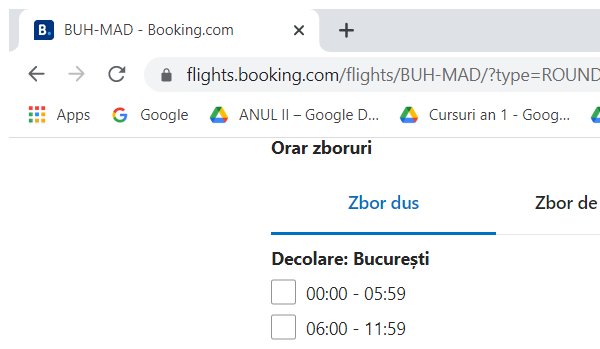
Task: Travel Buddy Robot
Workflow: GetFlightData

Step 1: Attach Browser 'chrome.exe Booking.com' in window '* - Booking.com' (chrome.exe)

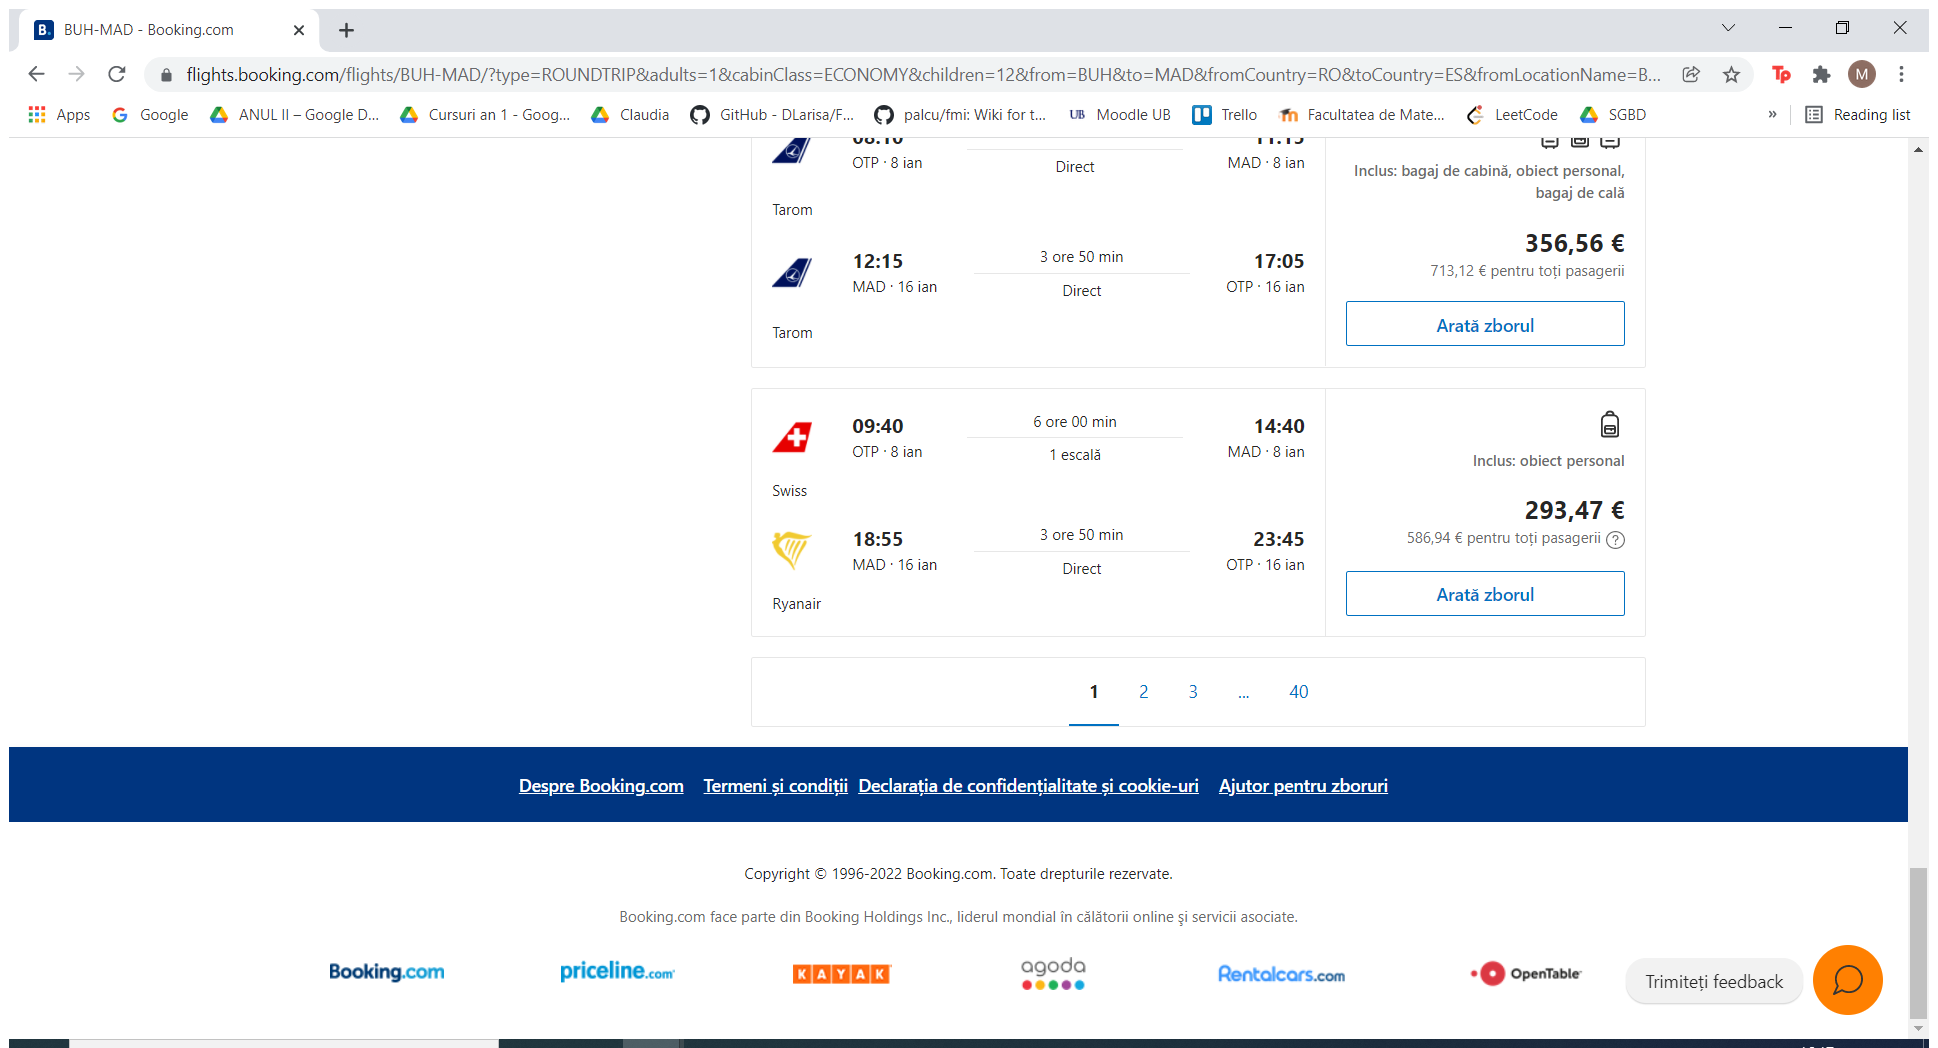
Step 2: Attach Browser 'BUH MAD B Page' in window '* - Booking.com' (chrome.exe)

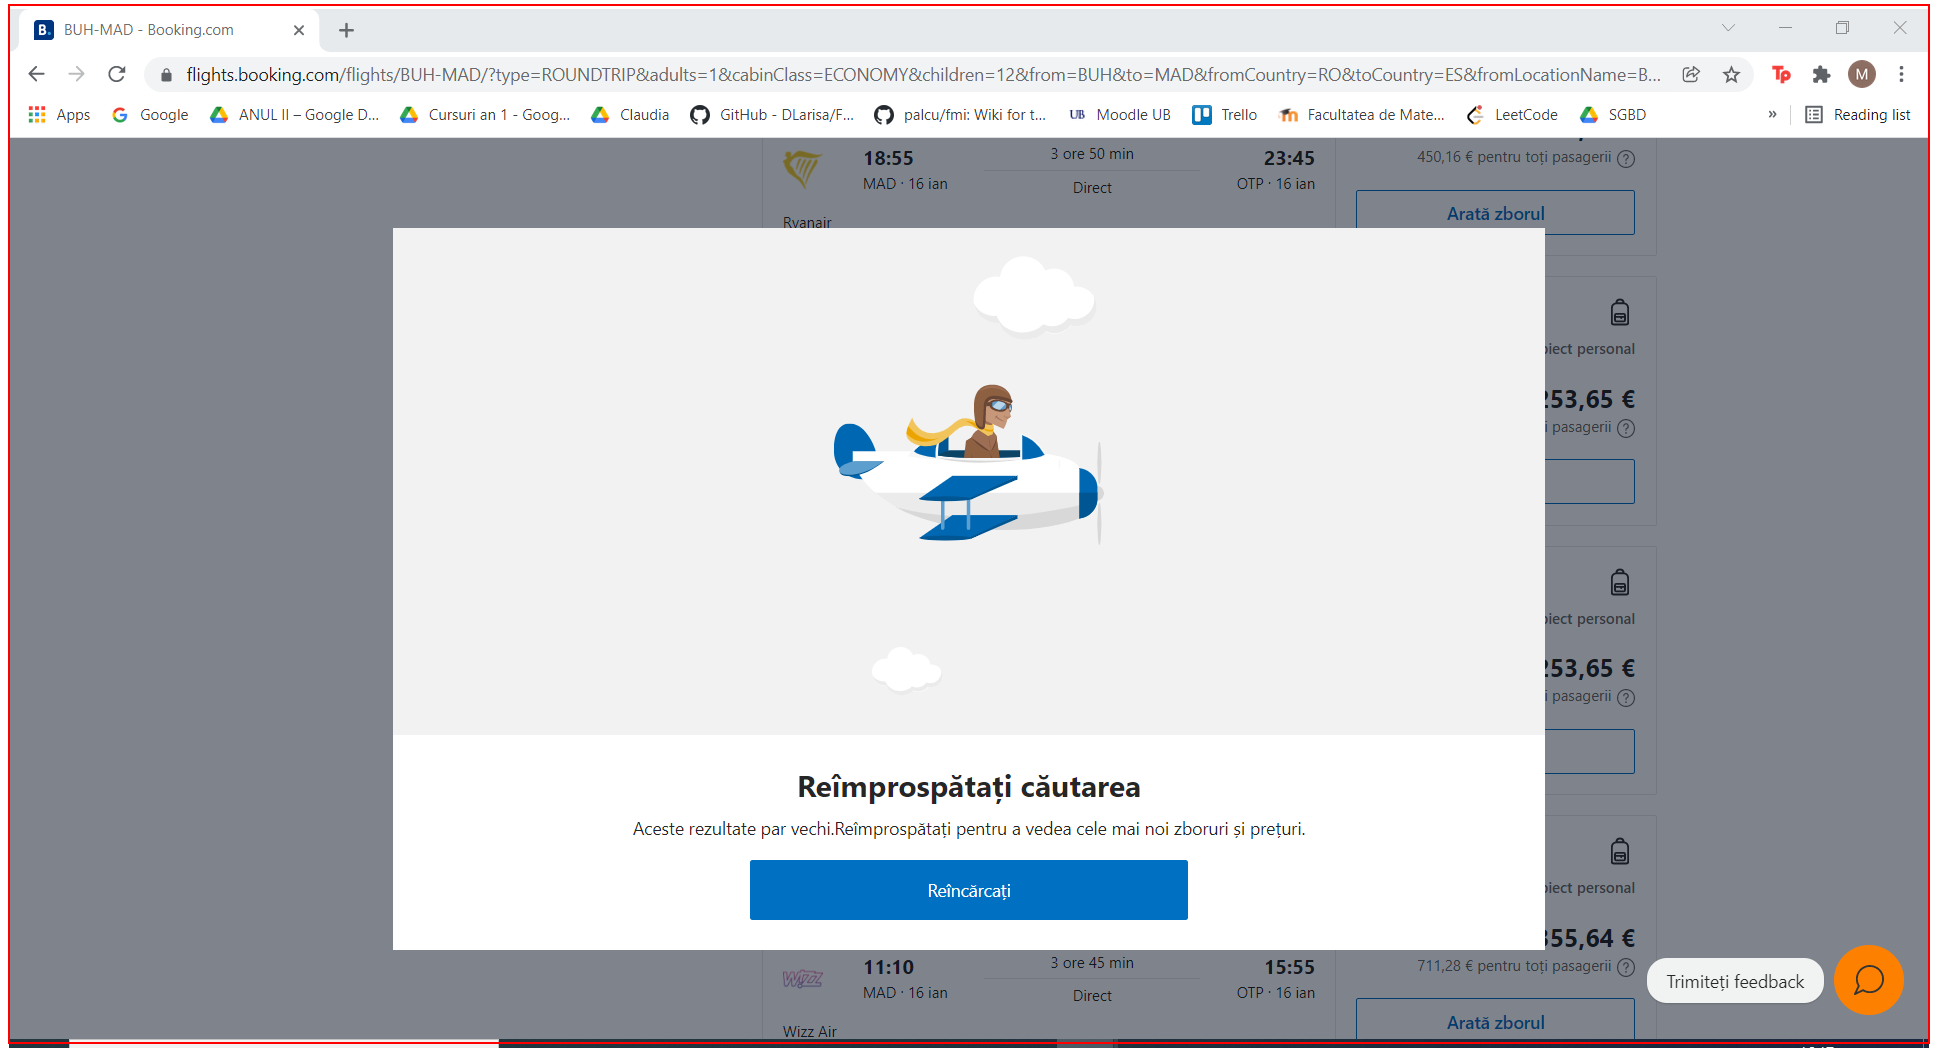
Step 3: get-text from the element